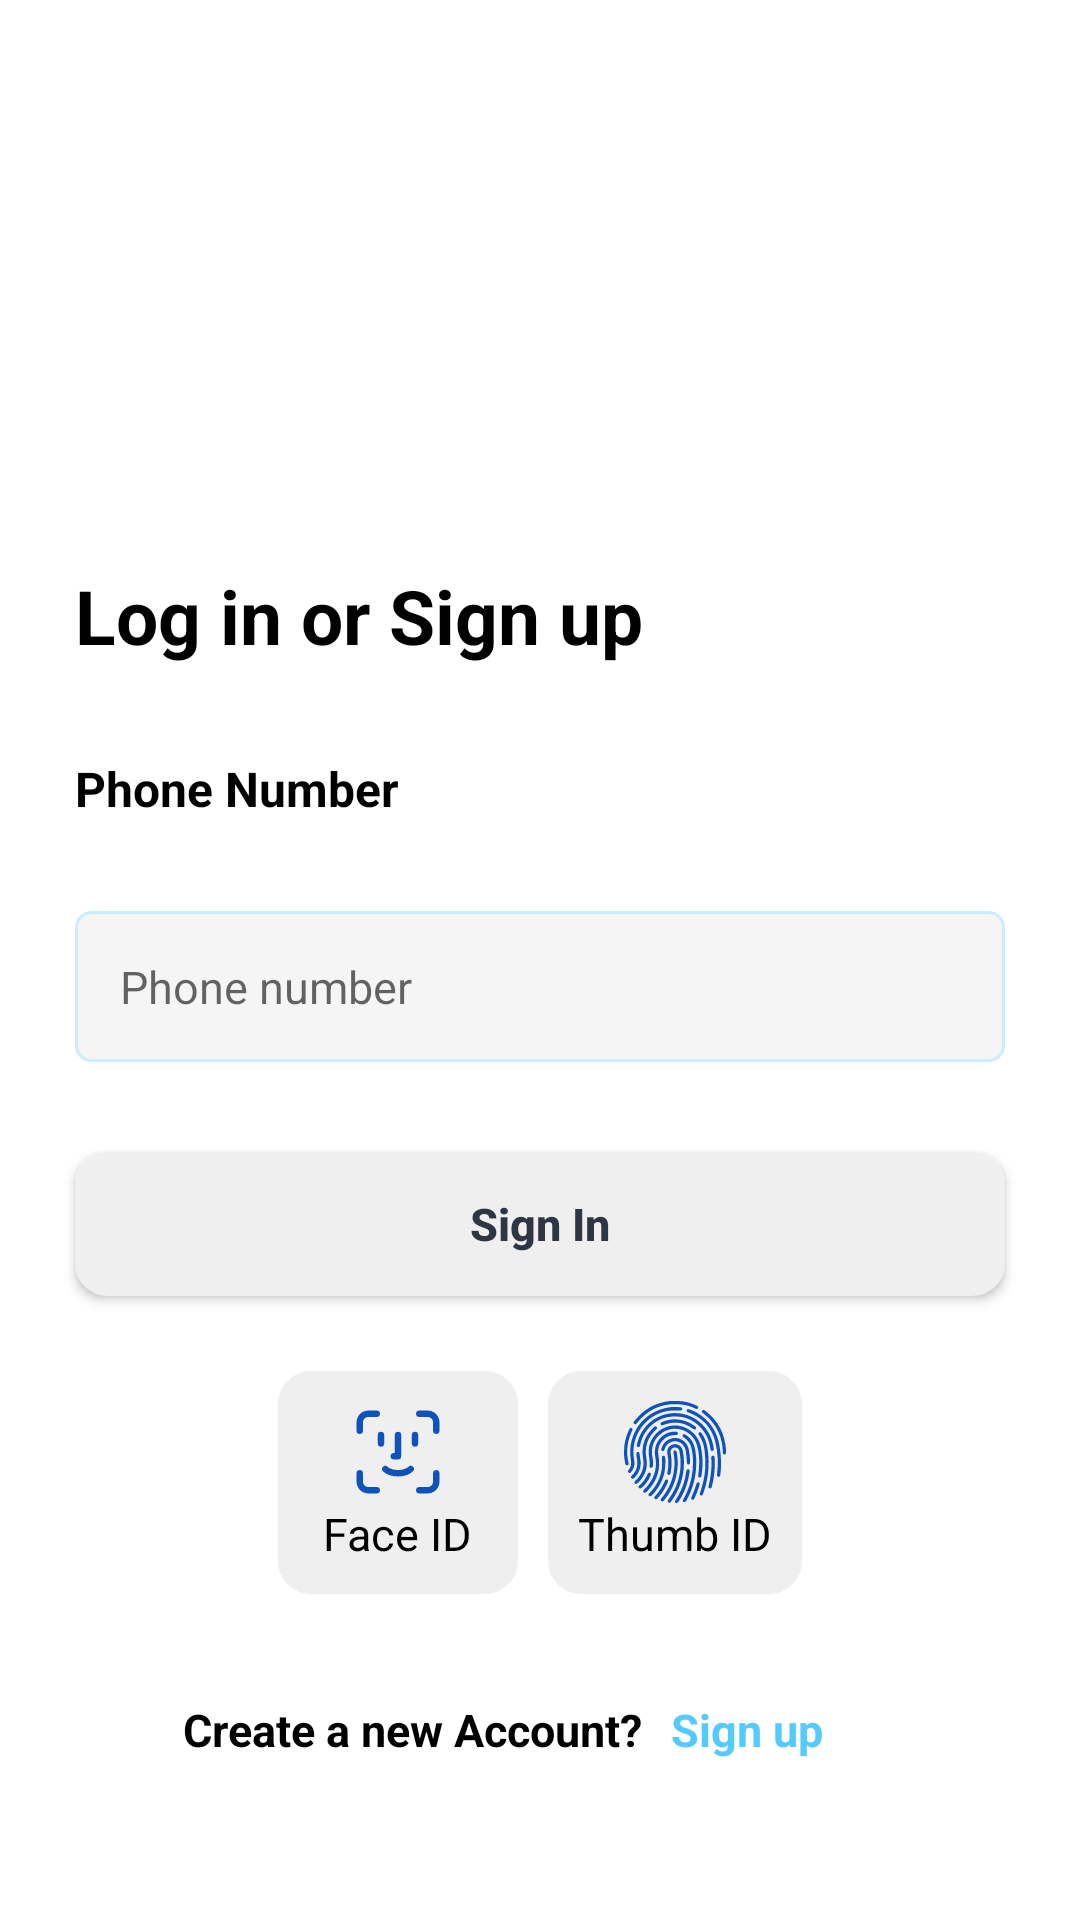

Layout XML and referenced resources for this Android screen:
<!-- AndroidManifest.xml: application theme Theme.CouponsApplication -->
<!-- res/layout/activity_signin.xml -->
<?xml version="1.0" encoding="utf-8"?>
<androidx.constraintlayout.widget.ConstraintLayout
    xmlns:android="http://schemas.android.com/apk/res/android"
    xmlns:tools="http://schemas.android.com/tools"
    android:layout_width="match_parent"
    android:layout_height="match_parent"
    xmlns:app="http://schemas.android.com/apk/res-auto"
    tools:context=".authentication.SigninActivity">

    <ScrollView
        android:id="@+id/scrollView2"
        android:layout_width="match_parent"
        android:layout_height="wrap_content"
        android:orientation="vertical"
        app:layout_constraintBottom_toBottomOf="parent"
        app:layout_constraintEnd_toEndOf="parent"
        app:layout_constraintStart_toStartOf="parent"
        app:layout_constraintTop_toTopOf="parent">

        <LinearLayout
            android:layout_width="match_parent"
            android:layout_height="wrap_content"
            android:gravity="center"
            android:orientation="vertical">

            <androidx.appcompat.widget.AppCompatImageView
                android:id="@+id/appCompatImageView"
                android:layout_width="125dp"
                android:layout_height="125dp" />

            <RelativeLayout
                android:id="@+id/relativeLayout"
                android:layout_width="match_parent"
                android:layout_height="wrap_content"
                android:orientation="vertical"
                android:padding="10dp">

                <androidx.appcompat.widget.AppCompatTextView
                    android:id="@+id/Text_Heading"
                    android:layout_width="match_parent"
                    android:layout_height="wrap_content"
                    android:padding="15dp"
                    android:text="Log in or Sign up"
                    android:textColor="@color/black"
                    android:textSize="25sp"
                    android:textStyle="bold" />

                <androidx.appcompat.widget.AppCompatTextView
                    android:id="@+id/Text_Heading_phone"
                    android:layout_width="match_parent"
                    android:layout_height="wrap_content"
                    android:layout_below="@+id/Text_Heading"
                    android:padding="15dp"
                    android:text="Phone Number"
                    android:textColor="@color/black"
                    android:textSize="16sp"
                    android:textStyle="bold" />

                <androidx.appcompat.widget.AppCompatEditText
                    android:id="@+id/phone_number_edt"
                    android:layout_width="match_parent"
                    android:layout_height="wrap_content"
                    android:layout_below="@+id/Text_Heading_phone"
                    android:layout_marginStart="15dp"
                    android:layout_marginTop="15dp"
                    android:layout_marginEnd="15dp"
                    android:layout_marginBottom="15dp"
                    android:background="@drawable/edittext_signin"
                    android:hint="Phone number"
                    android:padding="15dp"
                    android:paddingStart="15dp"
                    android:textSize="15sp" />

                <androidx.appcompat.widget.AppCompatButton
                    android:id="@+id/signin_button"
                    android:layout_width="match_parent"
                    android:layout_height="wrap_content"
                    android:layout_below="@+id/phone_number_edt"
                    android:layout_marginStart="15dp"
                    android:layout_marginTop="15dp"
                    android:layout_marginEnd="15dp"
                    android:layout_marginBottom="15dp"
                    android:background="@drawable/button_signin"
                    android:text="Sign In"
                    android:textAllCaps="false"
                    android:textColor="#2F3643"
                    android:textSize="15sp"
                    android:textStyle="bold" />


                <LinearLayout
                    android:id="@+id/linearLayout"
                    android:layout_width="match_parent"
                    android:layout_height="wrap_content"
                    android:gravity="center"
                    android:orientation="horizontal"
                    android:layout_below="@+id/signin_button"
                    android:padding="5dp"
                    >

                    <LinearLayout
                        android:id="@+id/face_id_button"
                        android:layout_width="wrap_content"
                        android:layout_height="wrap_content"
                        android:background="@drawable/button_signin"
                        android:paddingTop="10dp"
                        android:paddingBottom="10dp"
                        android:paddingStart="15dp"
                        android:paddingEnd="15dp"
                        android:gravity="center"
                        android:layout_margin="5dp"
                        android:orientation="vertical">

                        <androidx.appcompat.widget.AppCompatImageView
                            android:id="@+id/face_id"
                            android:layout_width="wrap_content"
                            android:layout_height="wrap_content"
                            android:scaleType="centerCrop"
                            android:src="@drawable/face_id" />

                        <androidx.appcompat.widget.AppCompatTextView
                            android:layout_width="wrap_content"
                            android:layout_height="wrap_content"
                            android:text="Face ID"
                            android:textSize="15sp"
                            android:textColor="@color/black"/>

                    </LinearLayout>

                    <LinearLayout
                        android:id="@+id/thumb_id_button"
                        android:layout_width="wrap_content"
                        android:layout_height="wrap_content"
                        android:background="@drawable/button_signin"
                        android:padding="10dp"
                        android:gravity="center"
                        android:layout_margin="5dp"
                        android:orientation="vertical">

                        <androidx.appcompat.widget.AppCompatImageView
                            android:id="@+id/thumb_id"
                            android:layout_width="wrap_content"
                            android:layout_height="wrap_content"
                            android:scaleType="centerCrop"
                            android:src="@drawable/touch_id" />

                        <androidx.appcompat.widget.AppCompatTextView
                            android:layout_width="wrap_content"
                            android:layout_height="wrap_content"
                            android:text="Thumb ID"
                            android:textSize="15sp"
                            android:textColor="@color/black"/>

                    </LinearLayout>


                </LinearLayout>

            </RelativeLayout>

            <LinearLayout
                android:layout_width="match_parent"
                android:layout_height="wrap_content"
                android:gravity="center"
                android:orientation="horizontal"
                android:padding="10dp">

                <androidx.appcompat.widget.AppCompatTextView
                    android:layout_width="match_parent"
                    android:layout_height="wrap_content"
                    android:layout_weight="0.6"
                    android:padding="5dp"
                    android:text="Create a new Account?"
                    android:textAlignment="textEnd"
                    android:textColor="@color/black"
                    android:textSize="15sp"
                    android:textStyle="bold" />

                <androidx.appcompat.widget.AppCompatTextView
                    android:layout_width="match_parent"
                    android:layout_height="wrap_content"
                    android:layout_weight="0.95"
                    android:padding="5dp"
                    android:text="Sign up"
                    android:textAlignment="textStart"
                    android:textColor="@color/text_color_clicked"
                    android:textSize="15sp"
                    android:textStyle="bold" />
            </LinearLayout>
        </LinearLayout>
    </ScrollView>

</androidx.constraintlayout.widget.ConstraintLayout>
<!-- resources referenced by this layout -->
<resources>
  <color name="black">#FF000000</color>
  <color name="text_color_clicked">#55CAFF</color>
  <!-- drawable button_signin (drawable) -->
  <?xml version="1.0" encoding="utf-8"?>
  <shape xmlns:android="http://schemas.android.com/apk/res/android">
      <corners  android:radius="10dp"/>
      <solid android:color="#EFEFEF" />
      <stroke android:color="#EFEFEF"
          android:width="2dp"/>
  </shape>
  <!-- drawable edittext_signin (drawable) -->
  <?xml version="1.0" encoding="utf-8"?>
  <shape xmlns:android="http://schemas.android.com/apk/res/android">
      <corners  android:radius="5dp"/>
      <solid android:color="#F5F5F5" />
      <stroke android:color="@color/button_color"
          android:width="1dp"/>
  </shape>
  <!-- drawable face_id: vector/xml drawable (drawable, 2104 chars, omitted) -->
  <!-- drawable touch_id: vector/xml drawable (drawable, 10961 chars, omitted) -->
  <style name="Theme.CouponsApplication" parent="Theme.MaterialComponents.DayNight.DarkActionBar">
          
          <item name="colorPrimary">@color/purple_500</item>
          <item name="colorPrimaryVariant">@color/purple_700</item>
          <item name="colorOnPrimary">@color/white</item>
          
          <item name="colorSecondary">@color/teal_200</item>
          <item name="colorSecondaryVariant">@color/teal_700</item>
          <item name="colorOnSecondary">@color/black</item>
          
          <item name="android:statusBarColor">?attr/colorPrimaryVariant</item>
          
      </style>
  <color name="button_color">#CAEEFF</color>
  <color name="purple_500">#FF6200EE</color>
  <color name="purple_700">#FF3700B3</color>
  <color name="white">#FFFFFFFF</color>
  <color name="teal_200">#FF03DAC5</color>
  <color name="teal_700">#FF018786</color>
</resources>
